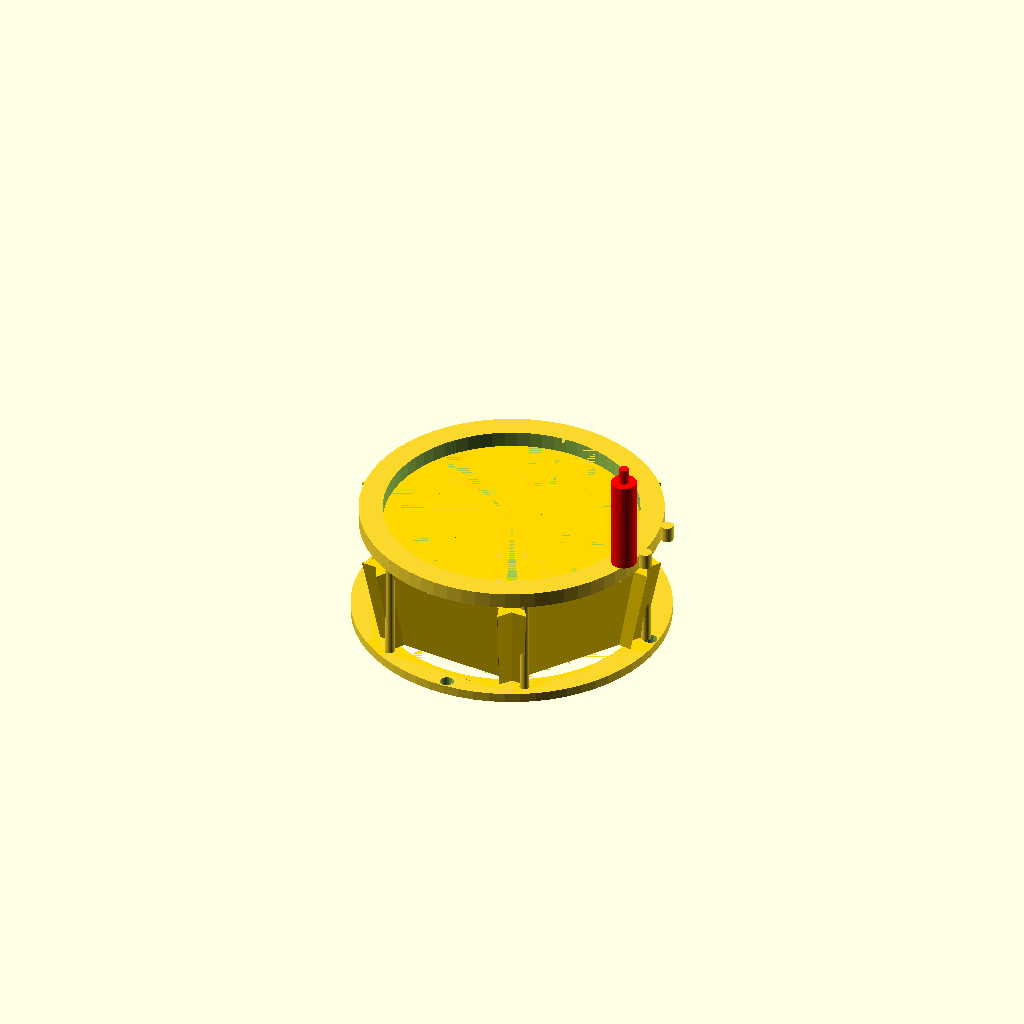
Cell 1: the model at its default parameters.
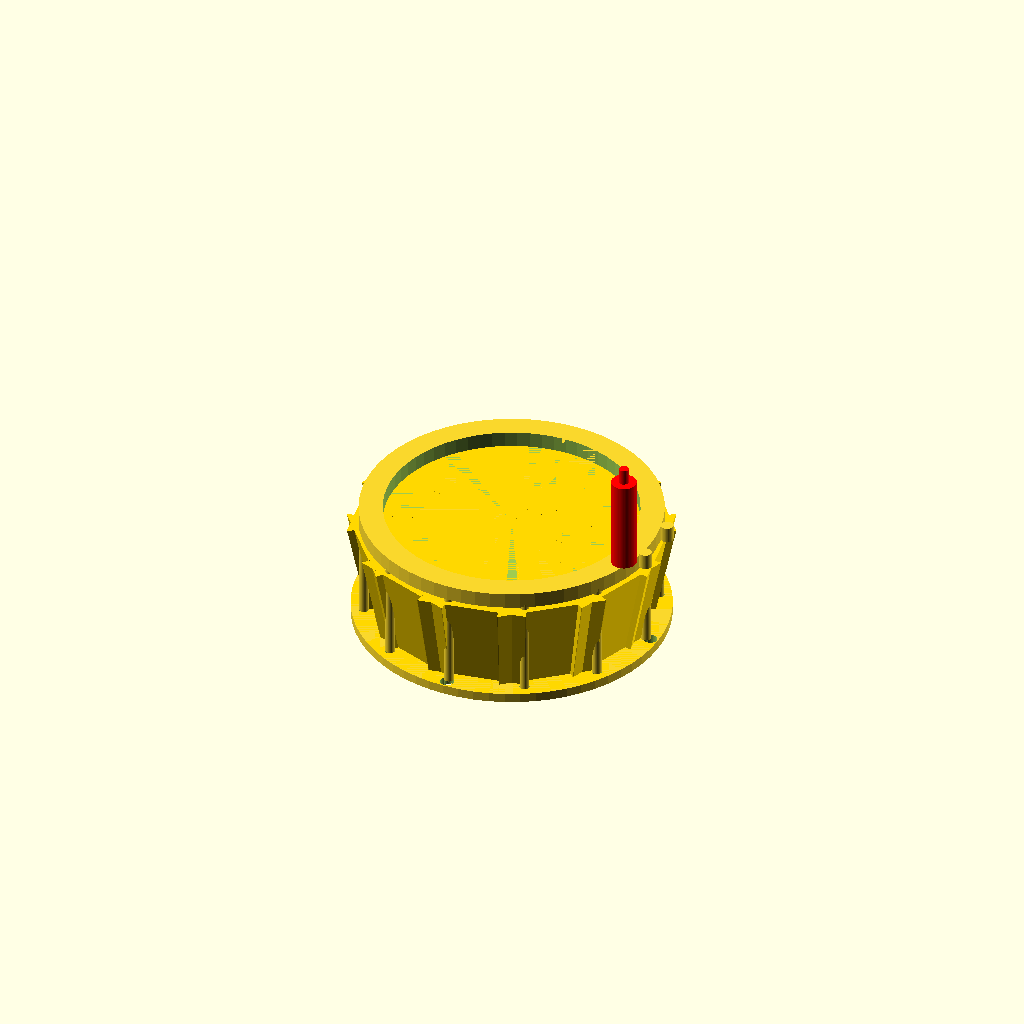
Cell 2: n_petals = 12 (everything else at default).
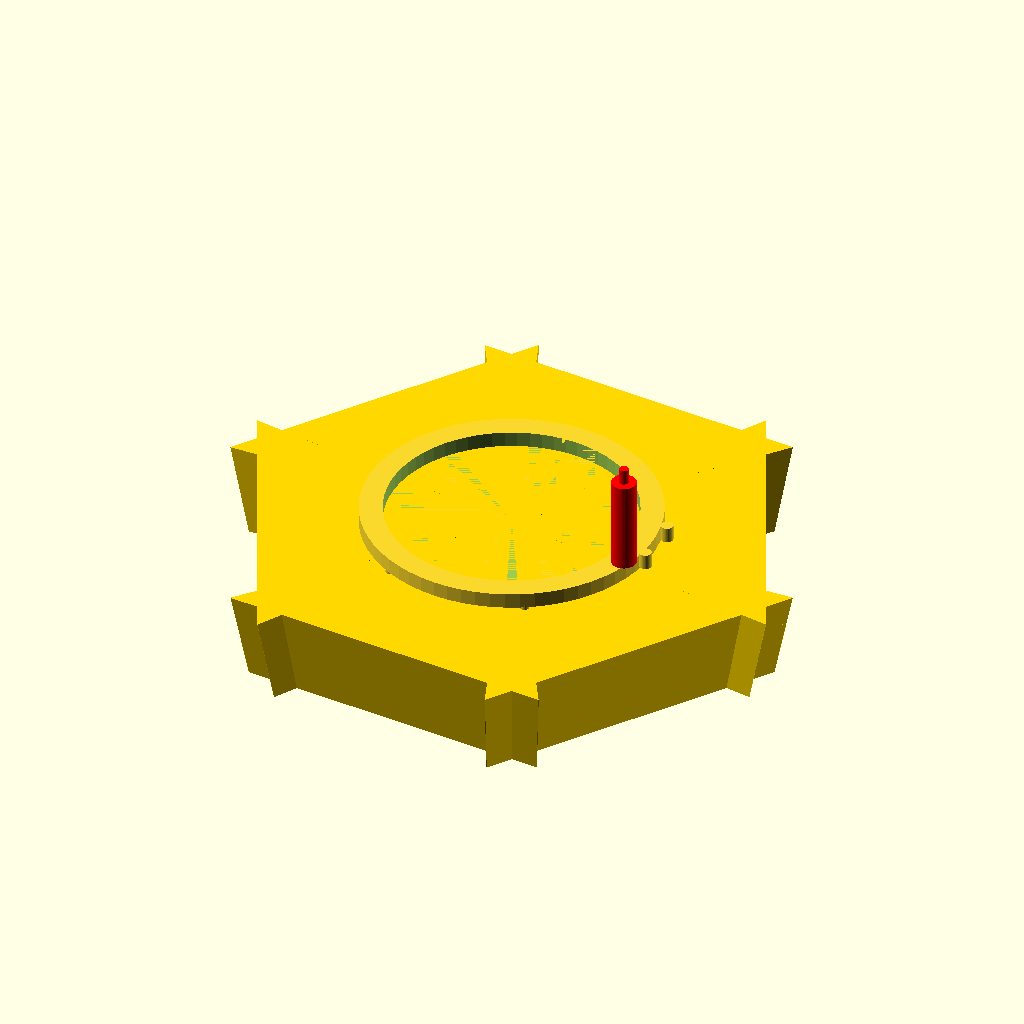
Cell 3: throat_dry = 90 (everything else at default).
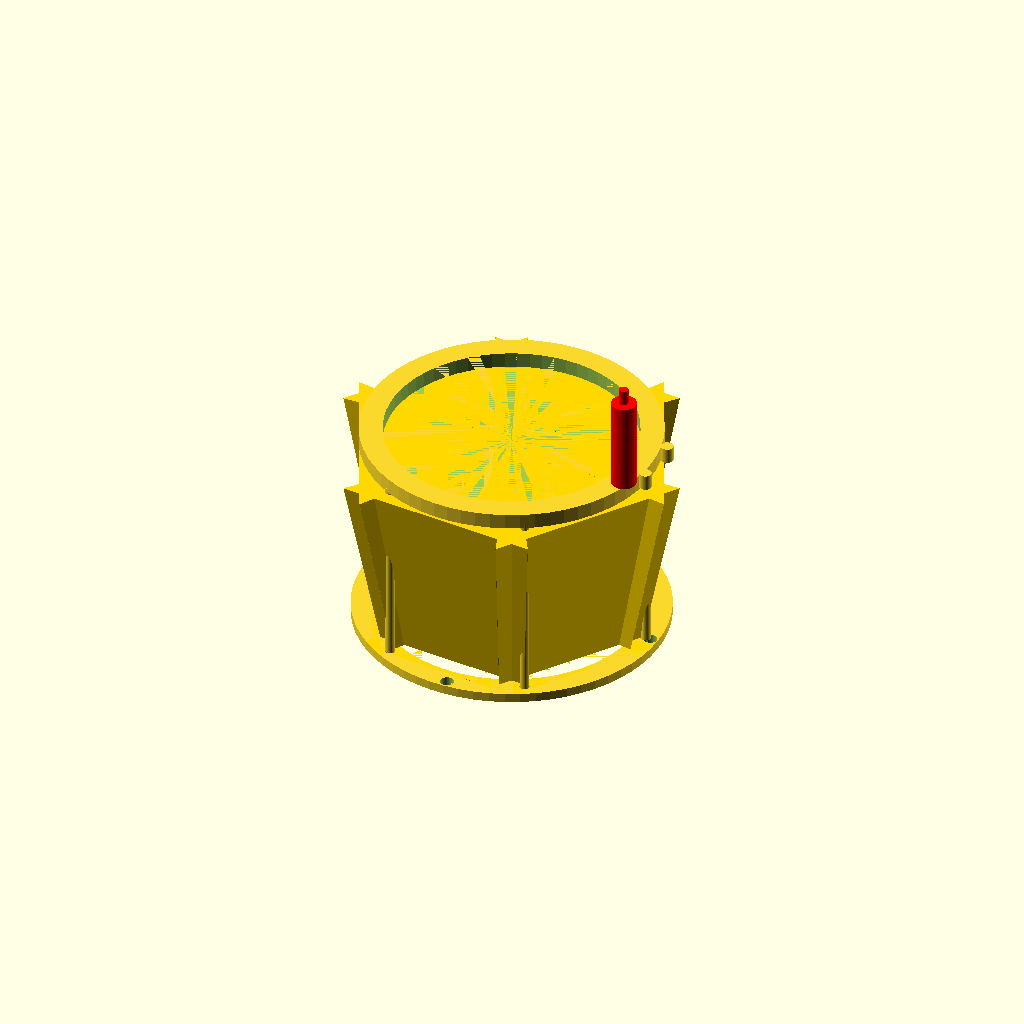
Cell 4: the same model with petal_len = 60.
One fixed orthographic camera (rotation 55°, 0°, 25°; colour scheme Cornfield) for every cell.
OpenSCAD source file ab_iris_nozzle.scad:
// ab_iris_nozzle.scad — 6-petal variable iris nozzle with sync ring actuation
// All dimensions in mm.

// ===== PARAMETERS =====
n_petals     = 6;      // Number of petals
throat_dry   = 45.0;   // Throat diameter, dry (closed)
throat_wet   = 55.0;   // Throat diameter, wet (open)
petal_len    = 30.0;   // Petal axial length
petal_t      = 1.5;    // Petal thickness (Inconel 625)
pivot_pin_d  = 3.0;    // Pivot pin diameter (Inconel rod)
bushing_d    = 5.0;    // Ceramic bushing OD
mount_ring_od = 100.0; // Mounting ring outer diameter
mount_ring_id = 84.0;  // Mounting ring inner diameter (fits over 80mm shell)
flg_t        = 3.0;    // Flange thickness
pcd          = 95.0;   // Nozzle mounting bolt PCD
bolt_dia     = 4.3;    // M4 clearance
n_bolts      = 4;

sync_ring_od = 95.0;   // Sync ring outer diameter
sync_ring_id = 80.0;   // Sync ring inner diameter
sync_ring_t  = 5.0;    // Sync ring thickness (304 SS)
slot_width   = 3.5;    // Slot width for petal follower pins
slot_len     = 12.0;   // Slot radial length

servo_arm_len = 30.0;  // Pushrod length from servo to sync ring
pushrod_d     = 3.0;   // Pushrod diameter

$fn = 64;

// Petal geometry
// Each petal covers 360/n_petals + overlap angle
overlap_angle   = 10;   // Degrees of circumferential overlap
petal_span      = 360/n_petals + overlap_angle;

// Pivot radius (where petal pivots on mount ring)
pivot_r = mount_ring_od / 2 - 4.0;

// Closed throat radius
closed_r = throat_dry / 2;
open_r   = throat_wet / 2;

module single_petal(throat_r) {
    // Petal profile: trapezoidal in (r,z) plane
    // Pivot at [pivot_r, 0], throat edge determined by throat_r
    // Petal extends from z=0 to z=petal_len
    // Inner edge contour: linear from throat inlet to outlet
    
    // At z=0 (pivot plane): inner edge radius = throat_r
    // At z=petal_len (exit): inner edge radius = throat_r + petal_len * tan(6deg)
    exit_r = throat_r + petal_len * 0.105; // ~6 deg half-angle
    
    d = petal_span;
    difference() {
        // Petal body - a wedge cut from an annular sector
        intersection() {
            // Outer radius sector
            rotate([0, 0, -petal_span/2])
            linear_extrude(height=petal_len, scale=exit_r/throat_r)
                sector(2 * throat_r + 8, petal_span);
            // Inner wedge
            rotate([0, 0, -petal_span/2])
            linear_extrude(height=petal_len, scale=exit_r/throat_r)
                sector(2 * throat_r, petal_span);
        }
    }
}

module sector(radius, angle) {
    // 2D pie sector at origin
    intersection() {
        circle(r=radius);
        polygon(points=[
            [0,0],
            [radius * cos(-angle/2), radius * sin(-angle/2)],
            [radius * cos(angle/2), radius * sin(angle/2)]
        ]);
    }
}

module petal_assembly(position) {
    // position: "closed" or "open"
    throat_r = position == "closed" ? closed_r : open_r;
    
    for (i = [0 : n_petals - 1]) {
        angle = i * 360 / n_petals;
        rotate([0, 0, angle])
        translate([0, 0, 0])
        union() {
            // Petal body
            color("gold")
                single_petal(throat_r);
            
            // Pivot pin hole indicator
            translate([pivot_r, 0, 0])
                cylinder(d=pivot_pin_d, h=petal_len + 2);
            
            // Follower pin (engages sync ring slot)
            translate([pivot_r - 2, 0, petal_len])
                cylinder(d=2.5, h=6.0);
        }
    }
}

module sync_ring() {
    difference() {
        // Ring body
        cylinder(d=sync_ring_od, h=sync_ring_t);
        translate([0, 0, -0.01])
            cylinder(d=sync_ring_id, h=sync_ring_t + 0.02);
        
        // Slots for follower pins
        for (i = [0 : n_petals - 1]) {
            angle = i * 360 / n_petals;
            rotate([0, 0, angle])
            translate([pivot_r - 2 - slot_len/2, 0, -0.01])
            rotate([0, 0, -90])
                square([slot_width, slot_len]);
        }
        
        // Servo arm connection point
        slot_center = pivot_r - 2;
        rotate([0, 0, 0])
        translate([slot_center, 0, -0.01])
            circle(d=3.0);
    }
}

module servo_actuator() {
    // Simplified servo mounted to outer ring
    rotate([0, 0, 0])
    translate([pivot_r - 2, -12, sync_ring_t])
    union() {
        color("red") {
            cylinder(d=8.0, h=servo_arm_len);
            translate([0, 0, servo_arm_len])
                cylinder(d=3.0, h=5.0);
        }
    }
}

module mounting_ring() {
    difference() {
        cylinder(d=mount_ring_od, h=flg_t);
        translate([0, 0, -0.01])
            cylinder(d=mount_ring_id, h=flg_t + 0.02);
        for (i = [0 : n_bolts - 1]) {
            angle = i * 360 / n_bolts;
            translate([pcd/2 * cos(angle), pcd/2 * sin(angle), -0.01])
                cylinder(d=bolt_dia, h=flg_t + 0.02);
        }
        // Pivot pin holes
        for (i = [0 : n_petals - 1]) {
            angle = i * 360 / n_petals;
            rotate([0, 0, angle])
            translate([pivot_r, 0, -0.01])
                cylinder(d=pivot_pin_d + 0.2, h=flg_t + 0.02);
        }
    }
}

module limit_stops() {
    // Two limit stops on the sync ring path
    for (s = [-1, 1]) {
        translate([sync_ring_od/2 + 2, s * 8, sync_ring_t/2])
            cylinder(d=4.0, h=sync_ring_t);
    }
}

// ===== ASSEMBLY =====
// Change this to "open" to see the wet-configuration throat
show_position = "closed";

// Mounting ring (attached to aft end of liner outer shell)
mounting_ring();

// Petals
translate([0, 0, flg_t])
    petal_assembly(show_position);

// Sync ring
translate([0, 0, flg_t + petal_len + 1])
    sync_ring();

// Servo
translate([0, 0, flg_t + petal_len + 1])
    servo_actuator();

// Limit stops
translate([0, 0, flg_t + petal_len + 1])
    limit_stops();
Customizer parameters (derived from the source; name, type, default, range or options):
n_petals: number, default 6
throat_dry: number, default 45
throat_wet: number, default 55
petal_len: number, default 30
petal_t: number, default 1.5
pivot_pin_d: number, default 3
bushing_d: number, default 5
mount_ring_od: number, default 100
mount_ring_id: number, default 84
flg_t: number, default 3
pcd: number, default 95
bolt_dia: number, default 4.3
n_bolts: number, default 4
sync_ring_od: number, default 95
sync_ring_id: number, default 80
sync_ring_t: number, default 5
slot_width: number, default 3.5
slot_len: number, default 12
servo_arm_len: number, default 30
pushrod_d: number, default 3
overlap_angle: number, default 10
